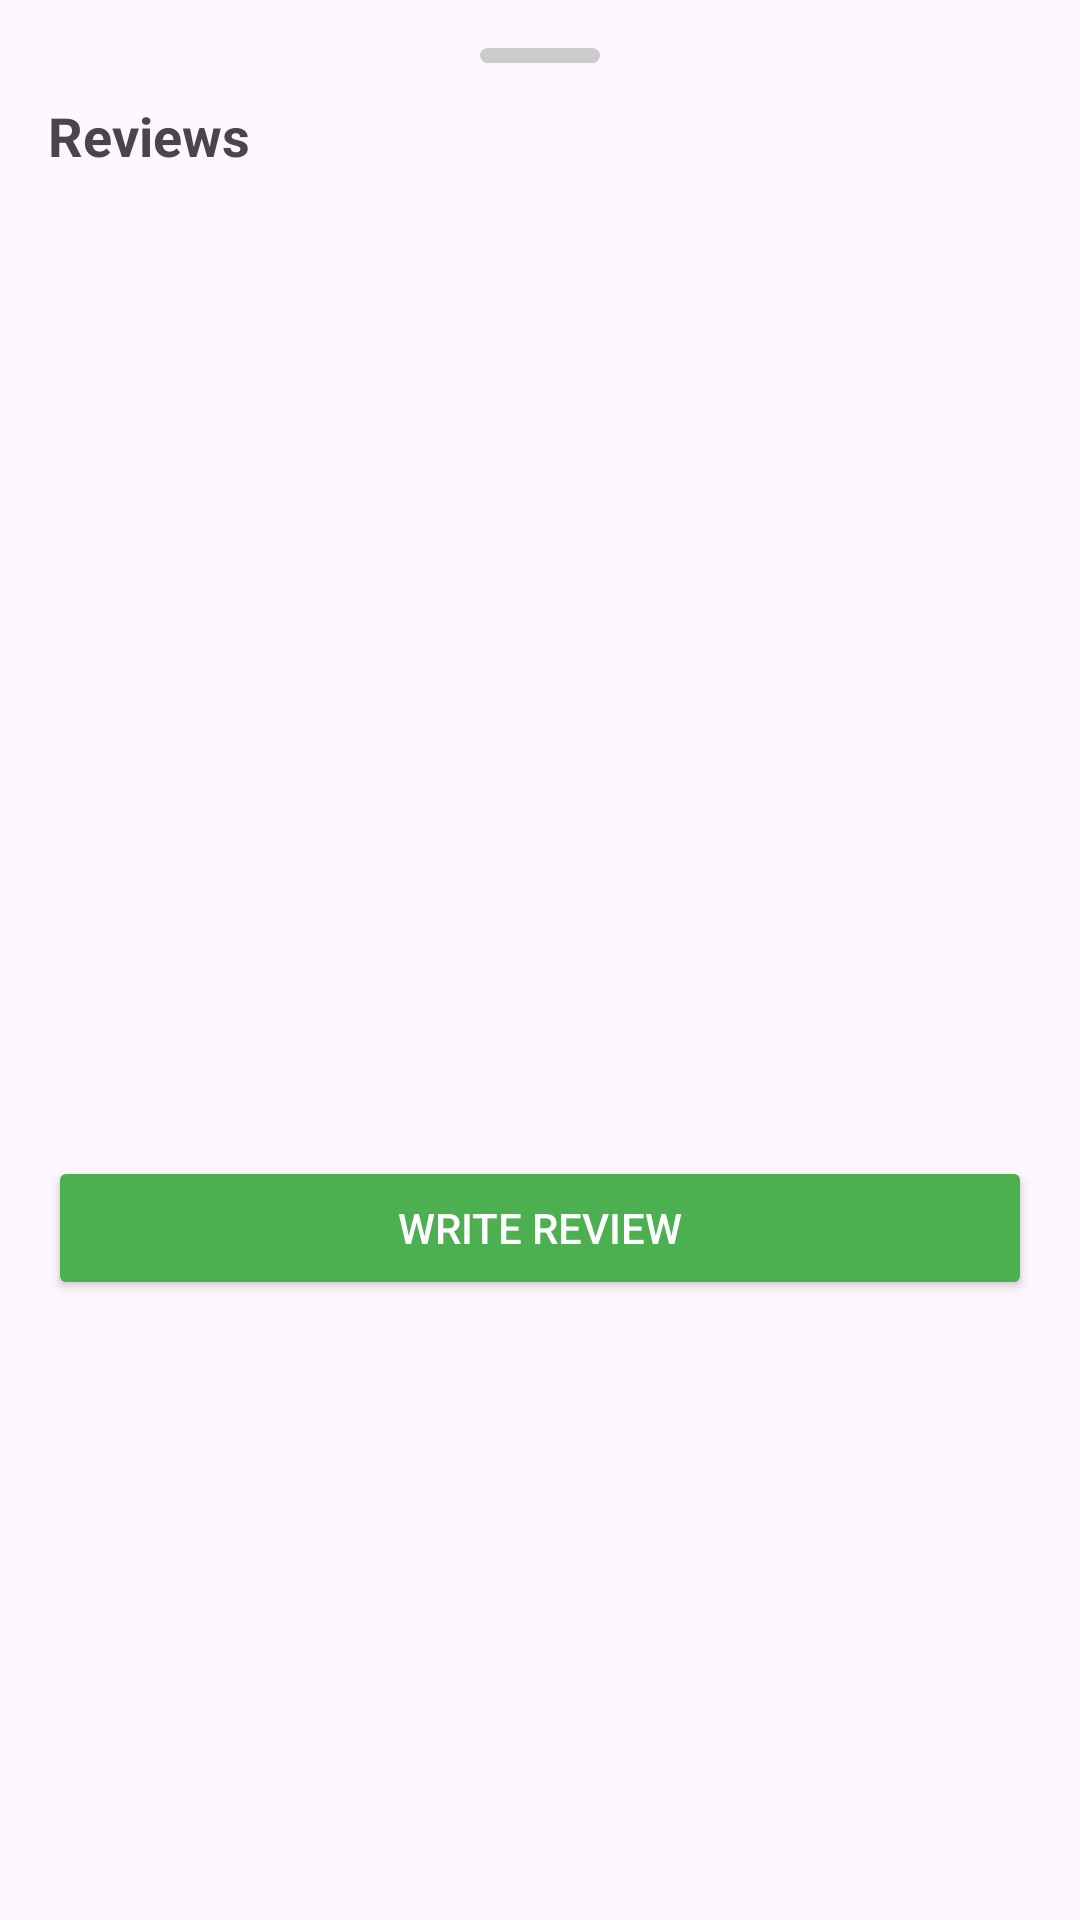

Layout XML and referenced resources for this Android screen:
<!-- AndroidManifest.xml: application theme Theme.SagarSweets -->
<!-- res/layout/fragment_reviews_bottomsheet.xml -->
<?xml version="1.0" encoding="utf-8"?>
<LinearLayout
    xmlns:android="http://schemas.android.com/apk/res/android"
    android:orientation="vertical"
    android:layout_width="match_parent"
    android:layout_height="wrap_content"
    android:padding="16dp">

    
    <View
        android:layout_width="40dp"
        android:layout_height="5dp"
        android:layout_gravity="center"
        android:background="@drawable/bg_drag_handle"/>

    
    <TextView
        android:text="Reviews"
        android:textStyle="bold"
        android:textSize="18sp"
        android:layout_marginTop="12dp"
        android:layout_width="wrap_content"
        android:layout_height="wrap_content"/>

    
    <androidx.recyclerview.widget.RecyclerView
        android:id="@+id/rvReviews"
        android:layout_width="match_parent"
        android:layout_height="300dp"
        android:layout_marginTop="12dp"/>

    
    <Button
        android:id="@+id/btnWriteReview"
        android:text="Write Review"
        android:layout_width="match_parent"
        android:layout_height="48dp"
        android:layout_marginTop="16dp"
        android:backgroundTint="@color/sagar_button"
        android:textColor="@android:color/white"/>

</LinearLayout>
<!-- resources referenced by this layout -->
<resources>
  <!-- drawable bg_drag_handle (drawable) -->
  <?xml version="1.0" encoding="utf-8"?>
  <shape xmlns:android="http://schemas.android.com/apk/res/android">
      <solid android:color="#CCCCCC"/>
      <corners android:radius="10dp"/>
  </shape>
  <style name="Theme.SagarSweets" parent="Base.Theme.SagarSweets" />
  <style name="Base.Theme.SagarSweets" parent="Theme.Material3.DayNight.NoActionBar">
          
          
          <item name="colorPrimary">@color/md_theme_primary</item>
          <item name="colorSecondary">@color/md_theme_secondary</item>
      </style>
  <color name="md_theme_primary">#8B0000</color>
  <color name="md_theme_secondary">#FFB703</color>
</resources>
